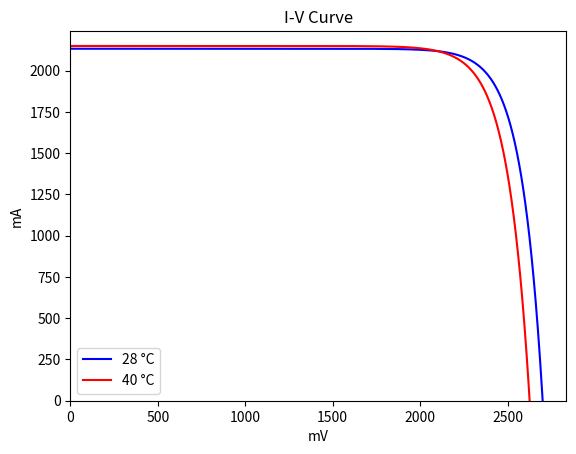
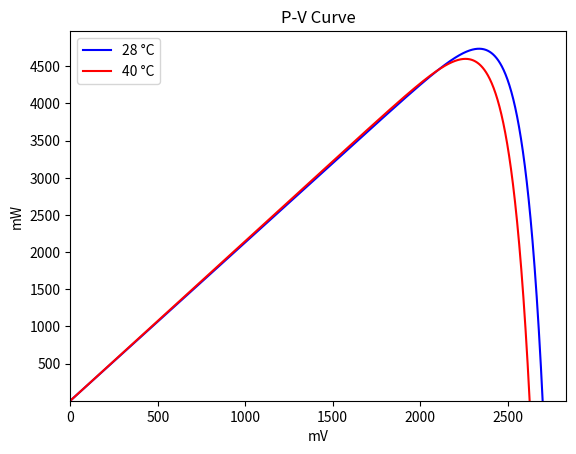

Generate these figures, in order, with matplotlib:
import numpy as np
import matplotlib.pyplot as plt

# Values (based on V1.0)
V_oc = 2700  # mV
I_sc = 2132  # mA
V_mp = 2411  # mV
I_mp = 1938  # mA

d_V_oc = -6.2  # mV/K
d_I_sc = 1.387  # mA/K
d_V_mp = -6.7  # mV/K
d_I_mp = 0.924  # mA/K

# Higher T curves
def iv(T):
    # Standard curves
    C2 = (V_mp / V_oc - 1) / (np.log(1 - I_mp / I_sc))
    C1 = (1 - I_mp / I_sc) * np.exp(- V_mp / C2 / V_oc)

    I_list = []
    V_list = []
    P_list = []
    for V in range(0, V_oc + 50, 1):
        I_list.append(I_sc * (1 - C1 * (np.exp(V / C2 / V_oc) - 1)))
        V_list.append(V)
        P_list.append(V * I_list[V] / 1000)

    D_V_oc = d_V_oc * (T - 28)
    D_I_sc = d_I_sc * (T - 28)
    D_V_mp = d_V_mp * (T - 28)
    D_I_mp = d_I_mp * (T - 28)

    V_oc1 = V_oc + D_V_oc
    I_sc1 = I_sc + D_I_sc
    V_mp1 = V_mp + D_V_mp
    I_mp1 = I_mp + D_I_mp

    C2 = (V_mp1 / V_oc1 - 1) / (np.log(1 - I_mp1 / I_sc1))
    C1 = (1 - I_mp1 / I_sc1) * np.exp(- V_mp1 / C2 / V_oc1)

    I1_list = []
    V1_list = []
    P1_list = []
    for V1 in range(0, V_oc + 50, 1):
        I1_list.append(I_sc1 * (1 - C1 * (np.exp(V1 / C2 / V_oc1) - 1)))
        V1_list.append(V1)
        P1_list.append(V1 * I1_list[V1] / 1000)

    eff_loss = (np.amax(P1_list) - np.amax(P_list)) / np.amax(P_list) *100
    return eff_loss, V_list, I_list, P_list, V1_list, I1_list, P1_list


# Single input
T_new = 40  # Celcius

eff_loss, V_list, I_list, P_list, a, b, c = iv(T_new)

# Plot IV
plt.figure(1)
plt.ylabel('mA')
plt.xlabel('mV')
plt.title('I-V Curve')
plt.ylim(0, I_sc * 1.05)
plt.xlim(0, V_oc * 1.05)
plt.plot(V_list, I_list, color='b', label='28 °C')
plt.plot(a, b, color='r', label=str(T_new) + ' °C')
plt.legend()

# Plot PV
plt.figure(2)
plt.ylabel('mW')
plt.xlabel('mV')
plt.yticks([500, 1000, 1500, 2000, 2500, 3000, 3500, 4000, 4500])
plt.title('P-V Curve')
plt.ylim(0, np.amax(P_list) * 1.05)
plt.xlim(0, V_oc * 1.05)
plt.plot(V_list, P_list, color='b', label='28 °C')
plt.plot(a, c, color='r', label=str(T_new) + ' °C')
plt.legend()

print((np.amax(c) - np.amax(P_list)) / np.amax(P_list) *100, '% loss')
print(np.amax(P_list),  'mw/cell')
print(np.amax(c), 'mw/cell')
plt.show()